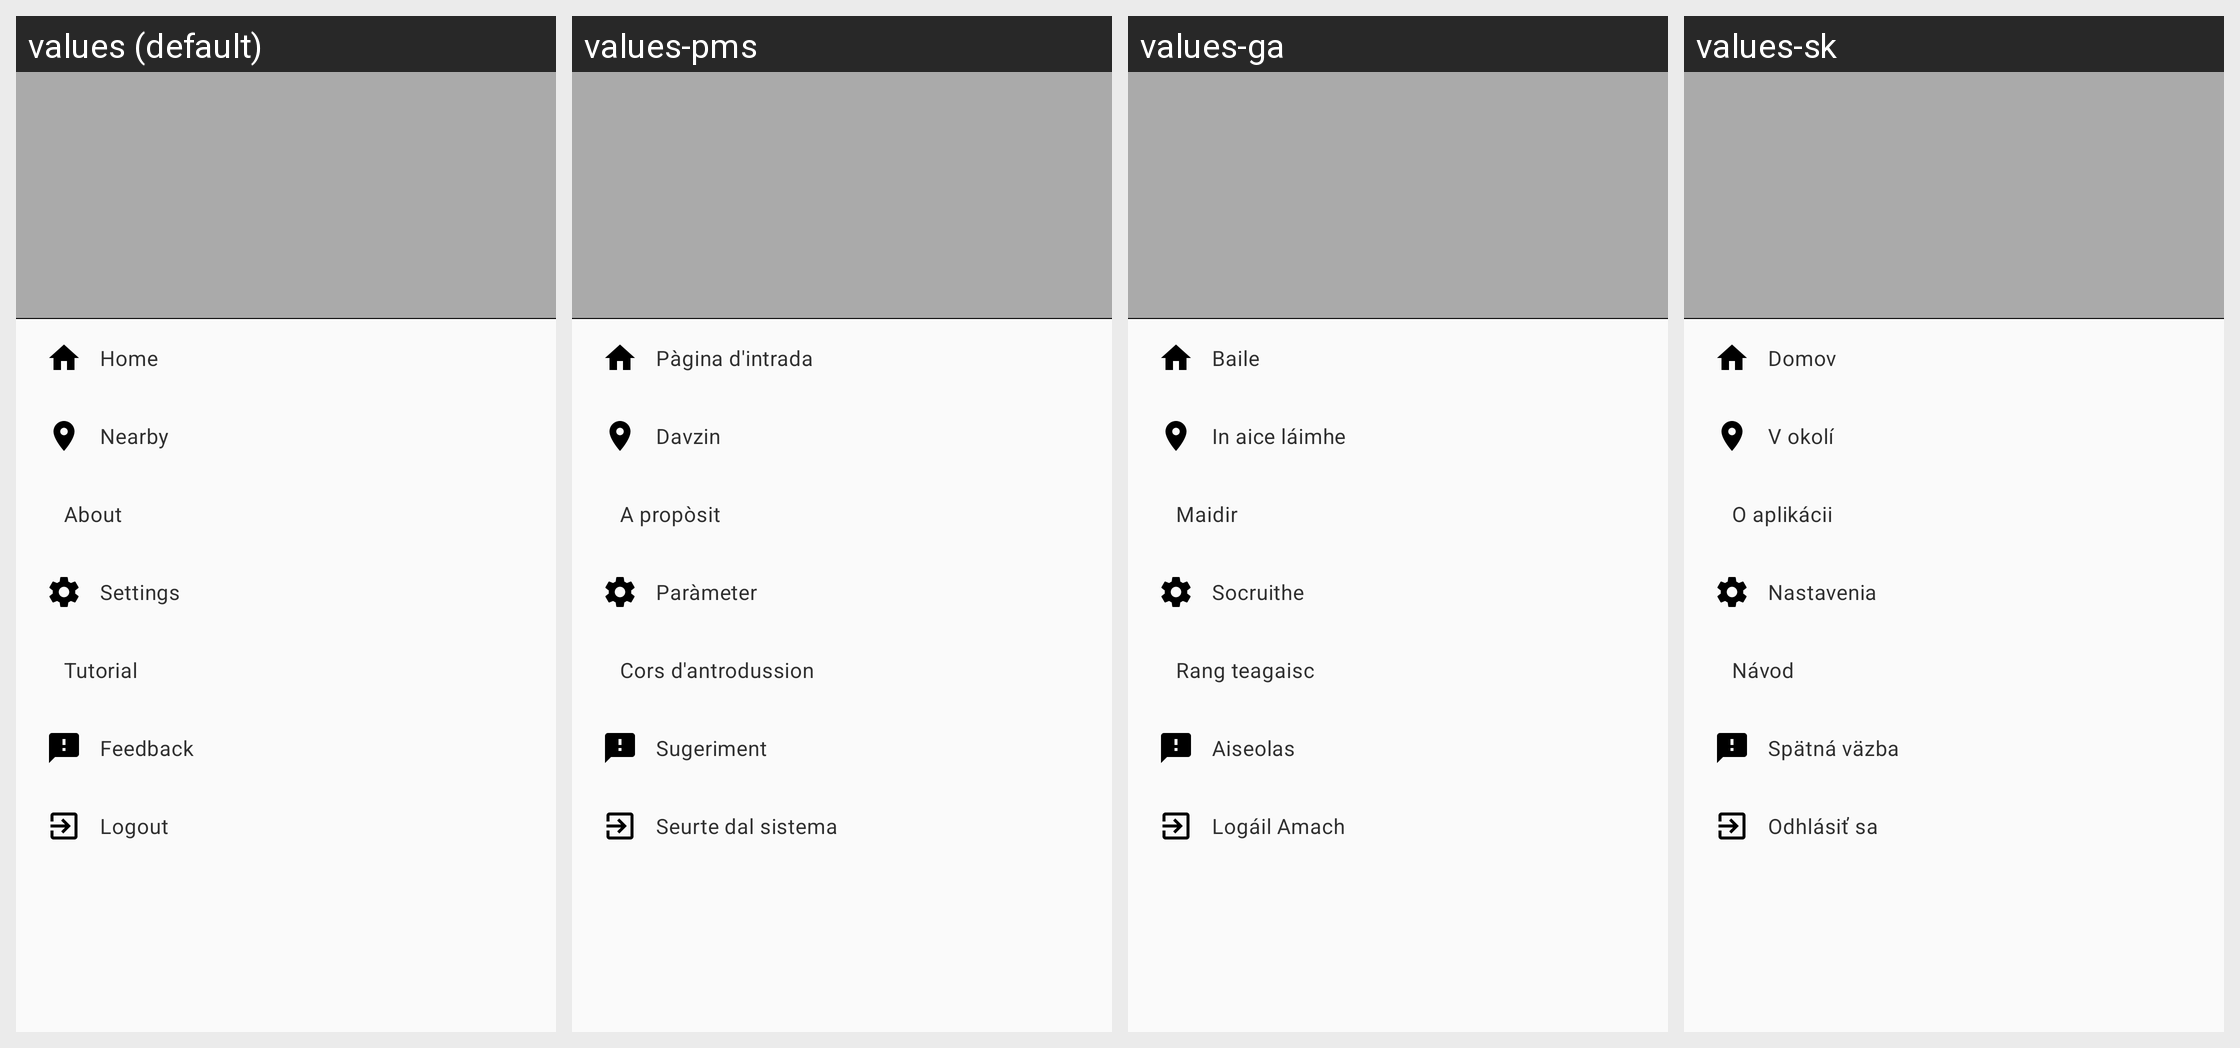

For this localized Android screen grid, give each drawn string resource with its value in every locale shown.
Android screen res/layout/navigation_drawer_menu.xml rendered under 4 locales, left to right: values (default), values-pms, values-ga, values-sk. Device: Nexus 5 (rendered at 1080×1920; each locale shown at half size, 540×960, under a caption strip naming it); theme LightAppTheme.
Other locales in the repository, not shown: values-ab, values-af, values-ais, values-anp, values-ar, values-arc, values-as, values-ast, values-az, values-azb, values-ba, values-ban, values-bcl, values-bg, values-blk, values-bn, values-br, values-bs, values-ca, values-ce, values-ckb, values-cs, values-csb, values-cy, values-da, values-de, values-diq, values-dty, values-el, values-en-rGB, values-eo, values-es, values-eu, values-fa, values-fi, values-fit, values-fo, values-fr, values-frp, values-frr, values-fur, values-gcr, values-gl, values-got, values-gu, values-ha, values-haw, values-he, values-hi, values-hr, values-hrx, values-hsb, values-hu, values-hy, values-hyw, values-ia, values-id, values-in, values-io, values-is, values-it, values-iw, values-ja, values-ji, values-jv, values-ka, values-kaa, values-kab, values-kge, values-kjp, values-km, values-kn, values-ko, values-ko-rKP, values-krc, values-ks, values-ksh, values-ku, values-kum, values-kus, values-ky, values-la, values-lag, values-lb, values-lez, values-li, values-lrc, values-lt, values-lv, values-mag, values-mg, values-min, values-mk, values-ml, values-mn, values-mni, values-mnw, values-mr, values-mrh, values-ms, values-mt, values-my, values-nb, values-ne, values-nl, values-nqo, values-oc, values-or, values-pa, values-pl, values-pnb, values-ps, values-pt, values-pt-rBR, values-qq, values-ro, values-ru, values-sah, values-sat, values-sd, values-se, values-sh, values-si, values-sje, values-skr, values-sl, values-smn, values-sms, values-sr, values-su, values-sv, values-sw, values-syl, values-szy, values-ta, values-tcy, values-te, values-th, values-tok, values-tr, values-tum, values-ug, values-uk, values-ur, values-uz, values-vec, values-vi, values-xal, values-xmf, values-yi, values-yue, values-zgh, values-zh, values-zh-rCN, values-zh-rHK, values-zh-rTW.
Strings drawn on this screen, with the default value and each locale's value (text and hints the layout hard-codes, and strings that could not be matched under every locale, appear in the picture but are not listed):

navigation_item_home
  values: Home
  values-pms: Pàgina d'intrada
  values-ga: Baile
  values-sk: Domov

navigation_item_nearby
  values: Nearby
  values-pms: Davzin
  values-ga: In aice láimhe
  values-sk: V okolí

navigation_item_about
  values: About
  values-pms: A propòsit
  values-ga: Maidir
  values-sk: O aplikácii

navigation_item_settings
  values: Settings
  values-pms: Paràmeter
  values-ga: Socruithe
  values-sk: Nastavenia

navigation_item_info
  values: Tutorial
  values-pms: Cors d'antrodussion
  values-ga: Rang teagaisc
  values-sk: Návod

navigation_item_feedback
  values: Feedback
  values-pms: Sugeriment
  values-ga: Aiseolas
  values-sk: Spätná väzba

navigation_item_logout
  values: Logout
  values-pms: Seurte dal sistema
  values-ga: Logáil Amach
  values-sk: Odhlásiť sa
